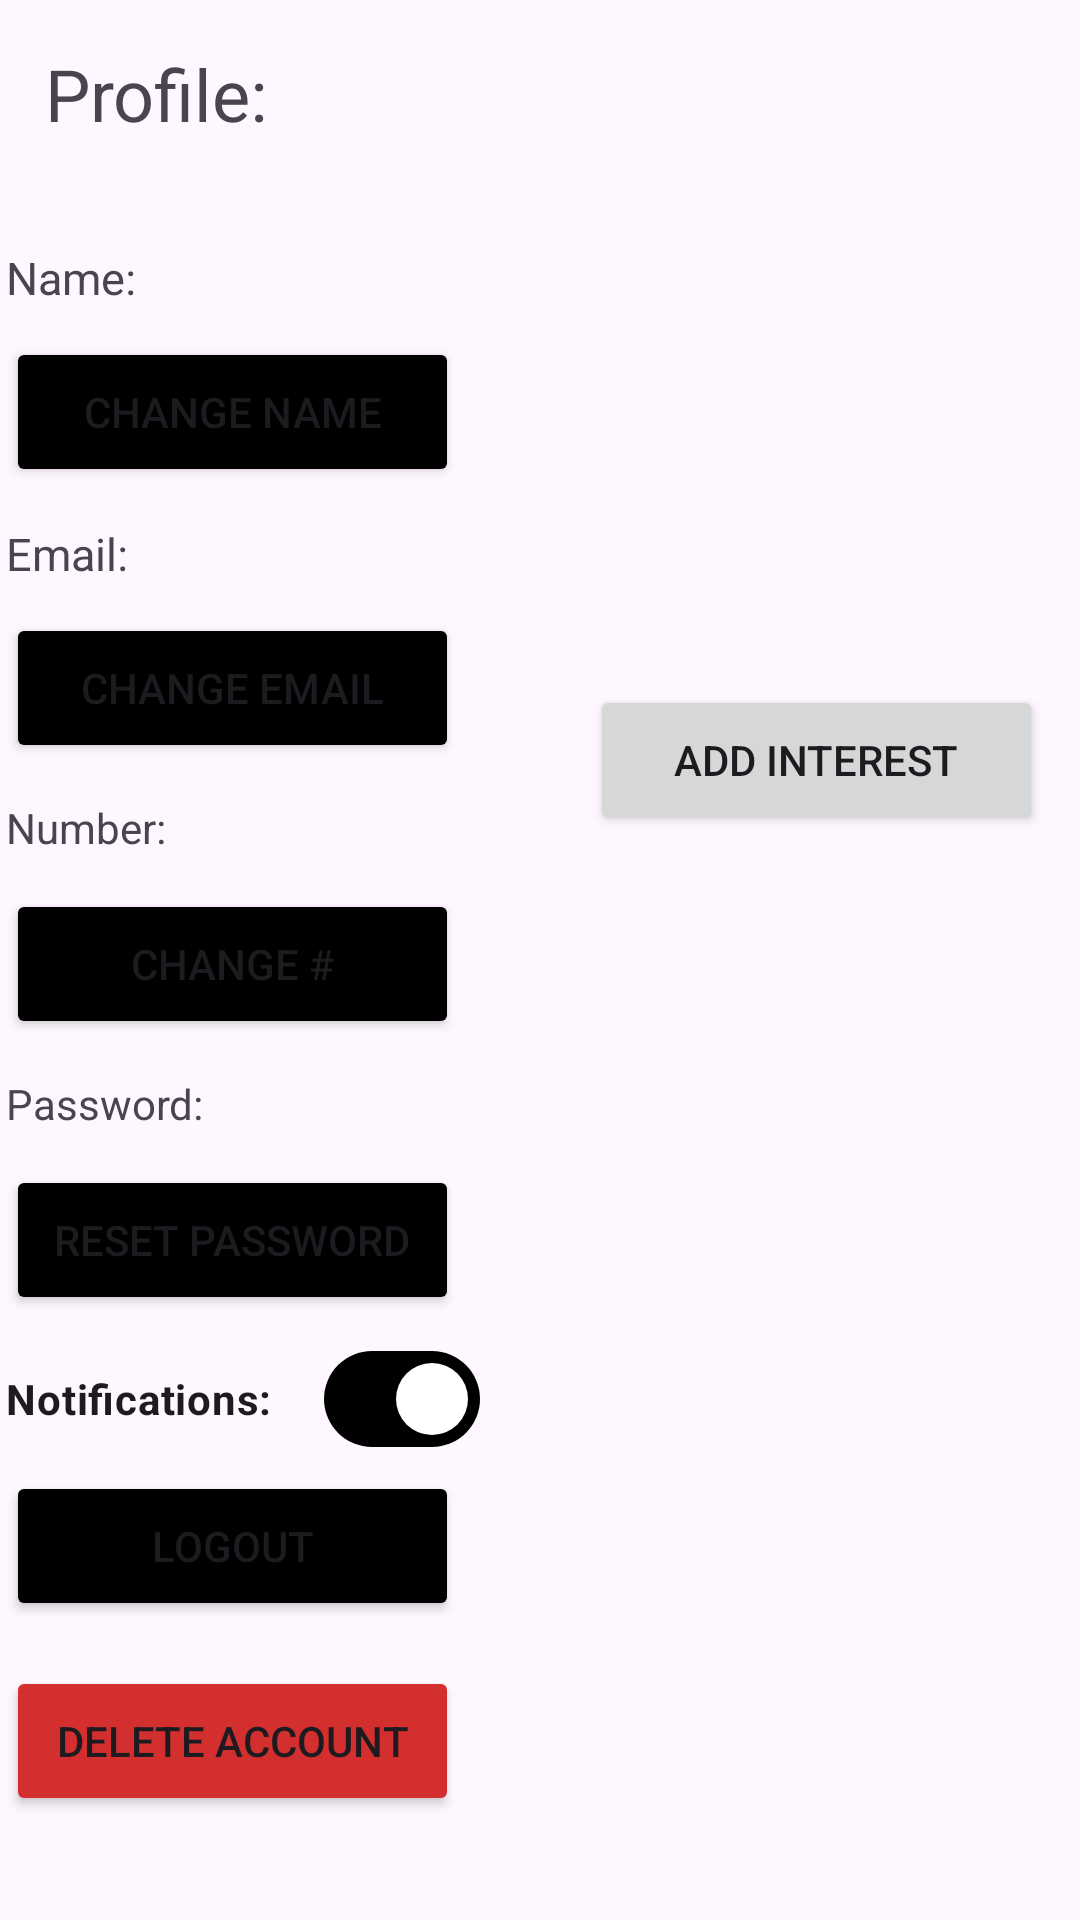

This screen was rendered from an Android layout file. Write that file and the resources it references.
<!-- AndroidManifest.xml: application theme Theme.Project_Part_3 -->
<!-- res/layout/entrant_profile.xml -->
<?xml version="1.0" encoding="utf-8"?>
<androidx.constraintlayout.widget.ConstraintLayout xmlns:android="http://schemas.android.com/apk/res/android"
    xmlns:app="http://schemas.android.com/apk/res-auto"
    xmlns:tools="http://schemas.android.com/tools"
    android:layout_width="match_parent"
    android:layout_height="match_parent"
    >

    <Button
        android:id="@+id/number_Change"
        android:layout_width="151dp"
        android:layout_height="50dp"
        android:backgroundTint="@color/black"
        android:text="Change #"
        app:layout_constraintStart_toStartOf="@+id/PhoneNumber"
        app:layout_constraintTop_toBottomOf="@+id/PhoneNumber" />

    <TextView
        android:id="@+id/textView5"
        android:layout_width="180dp"
        android:layout_height="30dp"
        android:layout_marginTop="12dp"
        android:text="Password:"
        app:layout_constraintStart_toStartOf="@+id/PhoneNumber"
        app:layout_constraintTop_toBottomOf="@+id/number_Change" />

    <Button
        android:id="@+id/delete_user_button"
        android:layout_width="151dp"
        android:layout_height="50dp"
        android:backgroundTint="@color/my_red"
        android:text="Delete Account"
        android:layout_marginTop="15dp"
        app:layout_constraintStart_toStartOf="@id/entrant_logout_button"
        app:layout_constraintTop_toBottomOf="@+id/entrant_logout_button" />

    <TextView
        android:id="@+id/PhoneNumber"
        android:layout_width="180dp"
        android:layout_height="30dp"
        android:layout_marginTop="12dp"
        android:text="Number:"
        app:layout_constraintEnd_toStartOf="@+id/profile_photo"
        app:layout_constraintHorizontal_bias="0.509"
        app:layout_constraintStart_toStartOf="parent"
        app:layout_constraintTop_toBottomOf="@+id/change_email" />

    <TextView
        android:id="@+id/change_Email"
        android:layout_width="180dp"
        android:layout_height="30dp"
        android:layout_marginTop="12dp"
        android:text="Email:"
        android:textSize="15dp"
        app:layout_constraintEnd_toStartOf="@+id/profile_photo"
        app:layout_constraintHorizontal_bias="0.509"
        app:layout_constraintStart_toStartOf="parent"
        app:layout_constraintTop_toBottomOf="@+id/name_change" />

    <ImageView
        android:id="@+id/profile_photo"
        android:layout_width="166dp"
        android:layout_height="166dp"
        android:layout_marginEnd="10dp"
        android:background="@drawable/ic_profile"
        android:contextClickable="true"
        app:layout_constraintEnd_toEndOf="parent"
        app:layout_constraintTop_toBottomOf="@+id/Profile_Title" /> />

    <TextView
        android:id="@+id/Change_Name"
        android:layout_width="180dp"
        android:layout_height="30dp"
        android:layout_marginTop="20dp"
        android:text="Name:"
        android:textSize="15dp"
        app:layout_constraintEnd_toStartOf="@+id/profile_photo"
        app:layout_constraintStart_toStartOf="parent"
        app:layout_constraintTop_toBottomOf="@+id/Profile_Title" />

    <TextView
        android:id="@+id/Profile_Title"
        android:layout_width="match_parent"
        android:layout_height="wrap_content"
        android:padding="15dp"
        android:textSize="24sp"
        android:text="Profile:"
        app:layout_constraintBottom_toBottomOf="parent"
        app:layout_constraintEnd_toEndOf="parent"
        app:layout_constraintHorizontal_bias="0.0"
        app:layout_constraintStart_toStartOf="parent"
        app:layout_constraintTop_toTopOf="parent"
        app:layout_constraintVertical_bias="0.0" />


    <Button
        android:id="@+id/entrant_logout_button"
        android:layout_width="151dp"
        android:layout_height="50dp"
        android:backgroundTint="@color/black"
        android:text="Logout"
        app:layout_constraintBottom_toBottomOf="parent"
        app:layout_constraintStart_toStartOf="@+id/number_Change"
        app:layout_constraintTop_toBottomOf="@+id/entrant_notifications_switch"
        app:layout_constraintVertical_bias="0.0" />

    <Button
        android:id="@+id/Pass_Reset"
        android:layout_width="151dp"
        android:layout_height="50dp"
        android:backgroundTint="@color/black"
        android:text="Reset Password"
        app:layout_constraintEnd_toEndOf="@+id/number_Change"
        app:layout_constraintStart_toStartOf="@+id/number_Change"
        app:layout_constraintTop_toBottomOf="@+id/textView5" />

    <Button
        android:id="@+id/change_email"
        android:layout_width="151dp"
        android:layout_height="50dp"
        android:backgroundTint="@color/black"
        android:text="Change Email"

        app:layout_constraintStart_toStartOf="@+id/change_Email"
        app:layout_constraintTop_toBottomOf="@+id/change_Email" />

    <Button
        android:id="@+id/name_change"
        android:layout_width="151dp"
        android:layout_height="50dp"
        android:backgroundTint="@color/black"
        android:text="Change Name"
        app:layout_constraintStart_toStartOf="@+id/Change_Name"
        app:layout_constraintTop_toBottomOf="@+id/Change_Name" />

    <com.google.android.material.materialswitch.MaterialSwitch
        android:id="@+id/entrant_notifications_switch"
        android:layout_width="0dp"
        android:layout_height="wrap_content"
        android:layout_marginTop="4dp"
        android:layout_marginEnd="200dp"
        android:checked="true"
        android:text="Notifications:"
        android:textStyle="bold"
        app:layout_constraintEnd_toEndOf="parent"
        app:layout_constraintHorizontal_bias="0.0"
        app:layout_constraintStart_toStartOf="@+id/Pass_Reset"
        app:layout_constraintTop_toBottomOf="@+id/Pass_Reset"
        app:trackTint="@color/switch_track_selector" />

    <androidx.constraintlayout.widget.ConstraintLayout
        android:layout_width="wrap_content"
        android:layout_height="0dp"
        app:layout_constraintEnd_toEndOf="parent"
        app:layout_constraintStart_toStartOf="@id/profile_photo"
        app:layout_constraintTop_toBottomOf="@id/profile_photo"
        android:orientation="vertical"
        >
        <ListView
            android:id="@+id/InterestsListView"
            android:visibility="gone"
            android:layout_width="166dp"
            android:layout_height="wrap_content"
            app:layout_constraintTop_toBottomOf="@+id/Interests"
            app:layout_constraintStart_toStartOf="parent"
            app:layout_constraintEnd_toEndOf="parent"
            />

        <TextView
            android:id="@+id/Interests"
            android:layout_width="match_parent"
            android:layout_height="40dp"
            android:layout_marginStart="10dp"
            android:layout_marginEnd="10dp"
            android:text="Interests:"
            android:textSize="30dp"
            android:visibility="gone"
            android:layout_marginTop="10dp"
            app:layout_constraintEnd_toEndOf="parent"
            app:layout_constraintStart_toStartOf="parent"
            app:layout_constraintTop_toBottomOf="@id/Add_interest_button" />

        <Button
            android:id="@+id/Add_interest_button"
            android:layout_width="151dp"
            android:layout_height="50dp"
            android:text="Add Interest"
            app:layout_constraintTop_toTopOf="parent"
            app:layout_constraintEnd_toEndOf="parent"
            app:layout_constraintStart_toStartOf="parent" />

    </androidx.constraintlayout.widget.ConstraintLayout>




</androidx.constraintlayout.widget.ConstraintLayout>
<!-- resources referenced by this layout -->
<resources>
  <color name="black">#FF000000</color>
  <color name="my_red">#D32F2F</color>
  <style name="Theme.Project_Part_3" parent="Base.Theme.Project_Part_3" />
  <style name="Base.Theme.Project_Part_3" parent="Theme.Material3.DayNight.NoActionBar">
          
          
      </style>
</resources>
